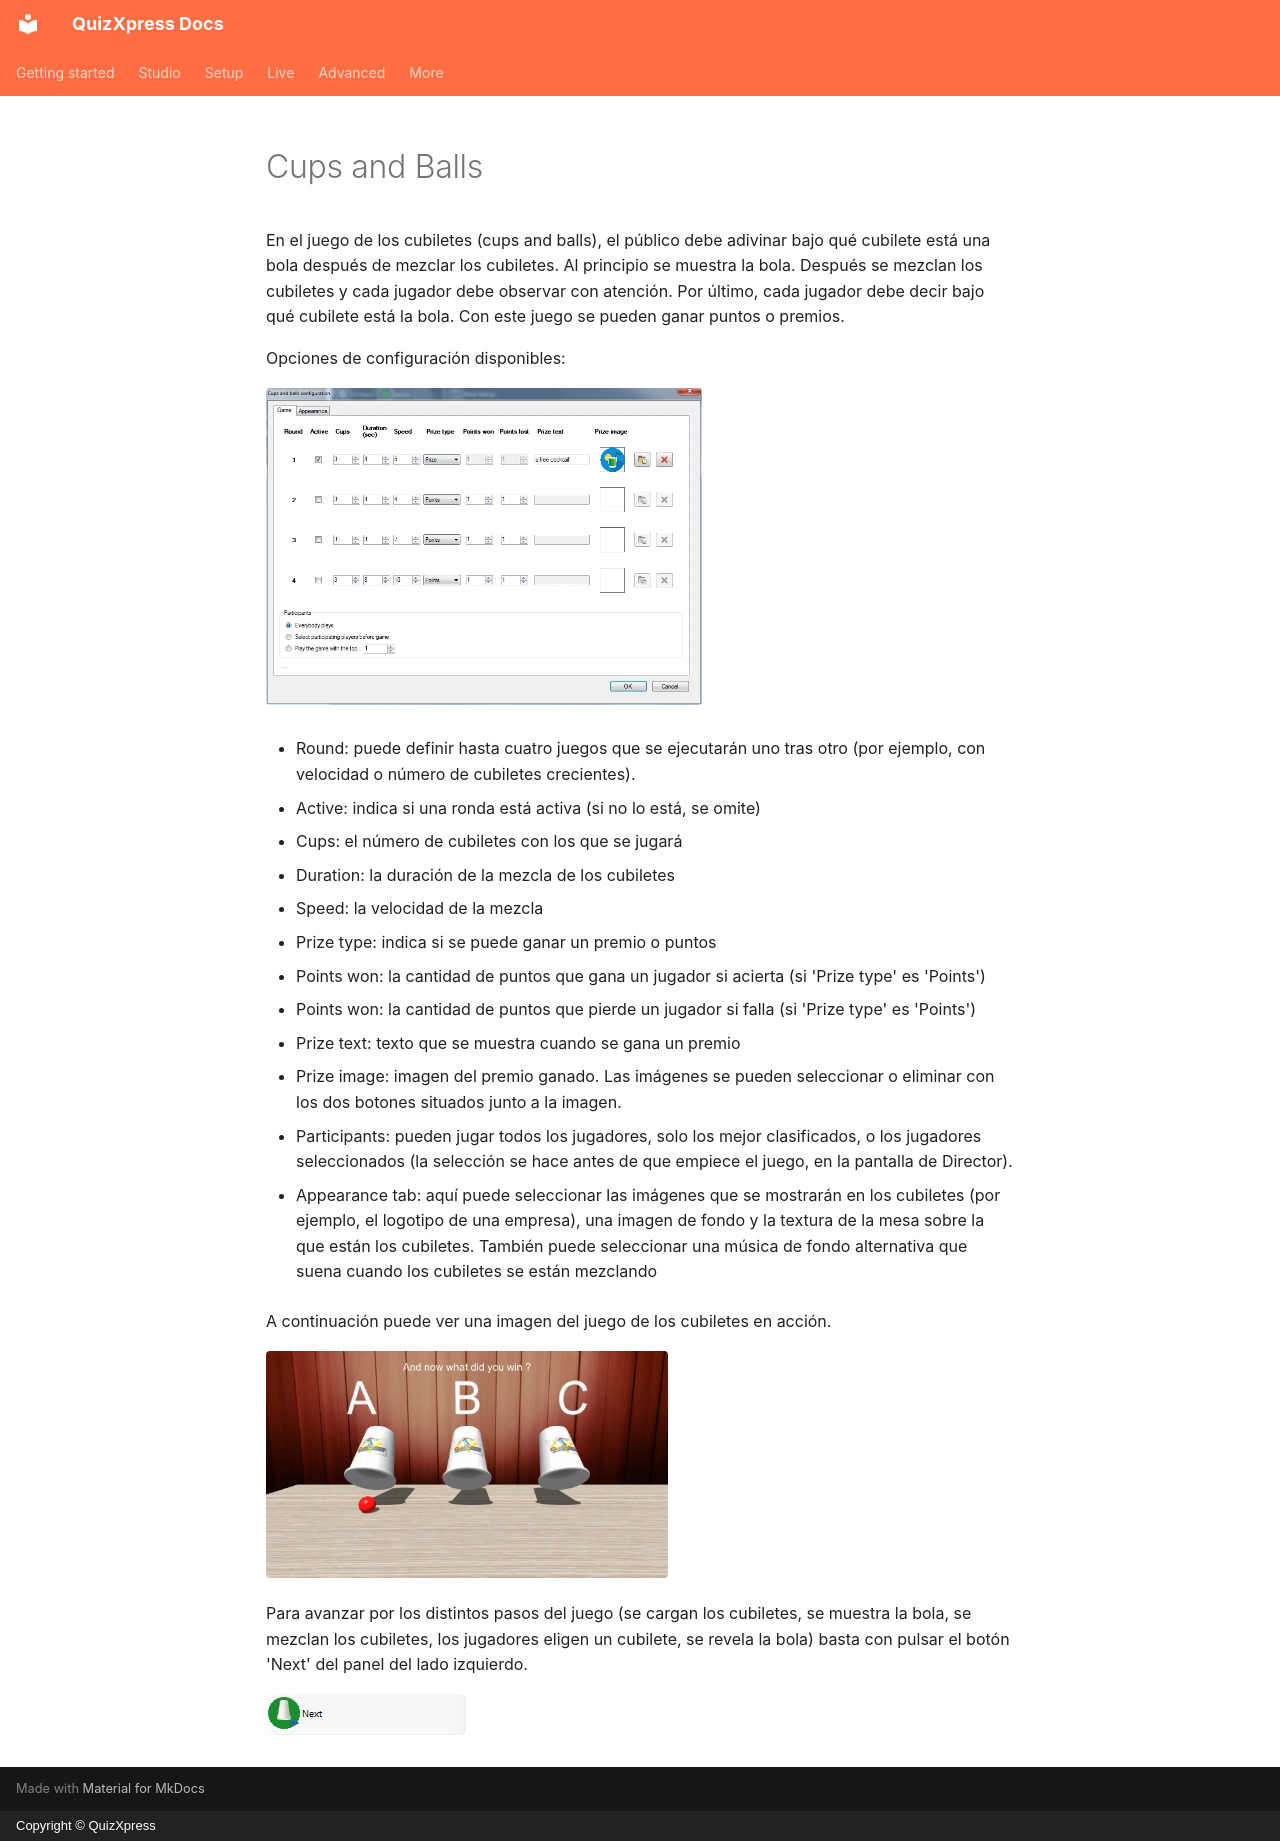

repository: gameshowcrew/quizxpress-docs · page: studio/mini-games/cups-and-balls.es/index.html · generator: mkdocs · copyright: Copyright © QuizXpress

# Cups and Balls

En el juego de los cubiletes (cups and balls), el público debe adivinar bajo qué cubilete está una bola después de mezclar los cubiletes. Al principio se muestra la bola. Después se mezclan los cubiletes y cada jugador debe observar con atención. Por último, cada jugador debe decir bajo qué cubilete está la bola. Con este juego se pueden ganar puntos o premios.

Opciones de configuración disponibles:

![](../../assets/images/image134.webp){ width="436" loading=lazy }

- Round: puede definir hasta cuatro juegos que se ejecutarán uno tras otro (por ejemplo, con velocidad o número de cubiletes crecientes).

- Active: indica si una ronda está activa (si no lo está, se omite)

- Cups: el número de cubiletes con los que se jugará

- Duration: la duración de la mezcla de los cubiletes

- Speed: la velocidad de la mezcla

- Prize type: indica si se puede ganar un premio o puntos

- Points won: la cantidad de puntos que gana un jugador si acierta (si 'Prize type' es 'Points')

- Points won: la cantidad de puntos que pierde un jugador si falla (si 'Prize type' es 'Points')

- Prize text: texto que se muestra cuando se gana un premio

- Prize image: imagen del premio ganado. Las imágenes se pueden seleccionar o eliminar con los dos botones situados junto a la imagen.

- Participants: pueden jugar todos los jugadores, solo los mejor clasificados, o los jugadores seleccionados (la selección se hace antes de que empiece el juego, en la pantalla de Director).

- Appearance tab: aquí puede seleccionar las imágenes que se mostrarán en los cubiletes (por ejemplo, el logotipo de una empresa), una imagen de fondo y la textura de la mesa sobre la que están los cubiletes. También puede seleccionar una música de fondo alternativa que suena cuando los cubiletes se están mezclando

A continuación puede ver una imagen del juego de los cubiletes en acción.

![](../../assets/images/image135.webp){ width="402" loading=lazy }

Para avanzar por los distintos pasos del juego (se cargan los cubiletes, se muestra la bola, se mezclan los cubiletes, los jugadores eligen un cubilete, se revela la bola) basta con pulsar el botón 'Next' del panel del lado izquierdo.

![](../../assets/images/image136.webp){ width="200" loading=lazy }
